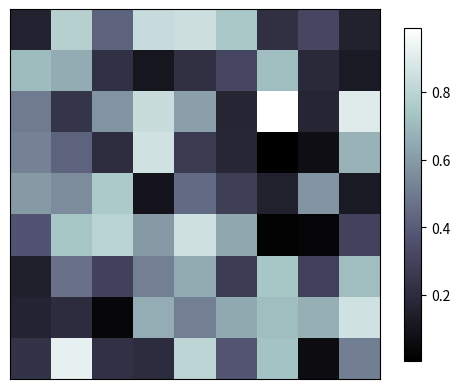

The matplotlib source for this figure:
import numpy as np
import matplotlib.pyplot as plt

n = 81
a = np.random.uniform(0, 1, n).reshape(9, 9)    # 81 values are obtained from a uniform distribution, and reshape the array

plt.imshow(a, interpolation='nearest', cmap='bone', origin='upper')     # read them

plt.xticks(())              # let x-axis disappear
plt.yticks(())              # ...
plt.colorbar(shrink=0.9)    # color-bar:right the img, and let its height is 0.9 times the height of img
plt.show()
